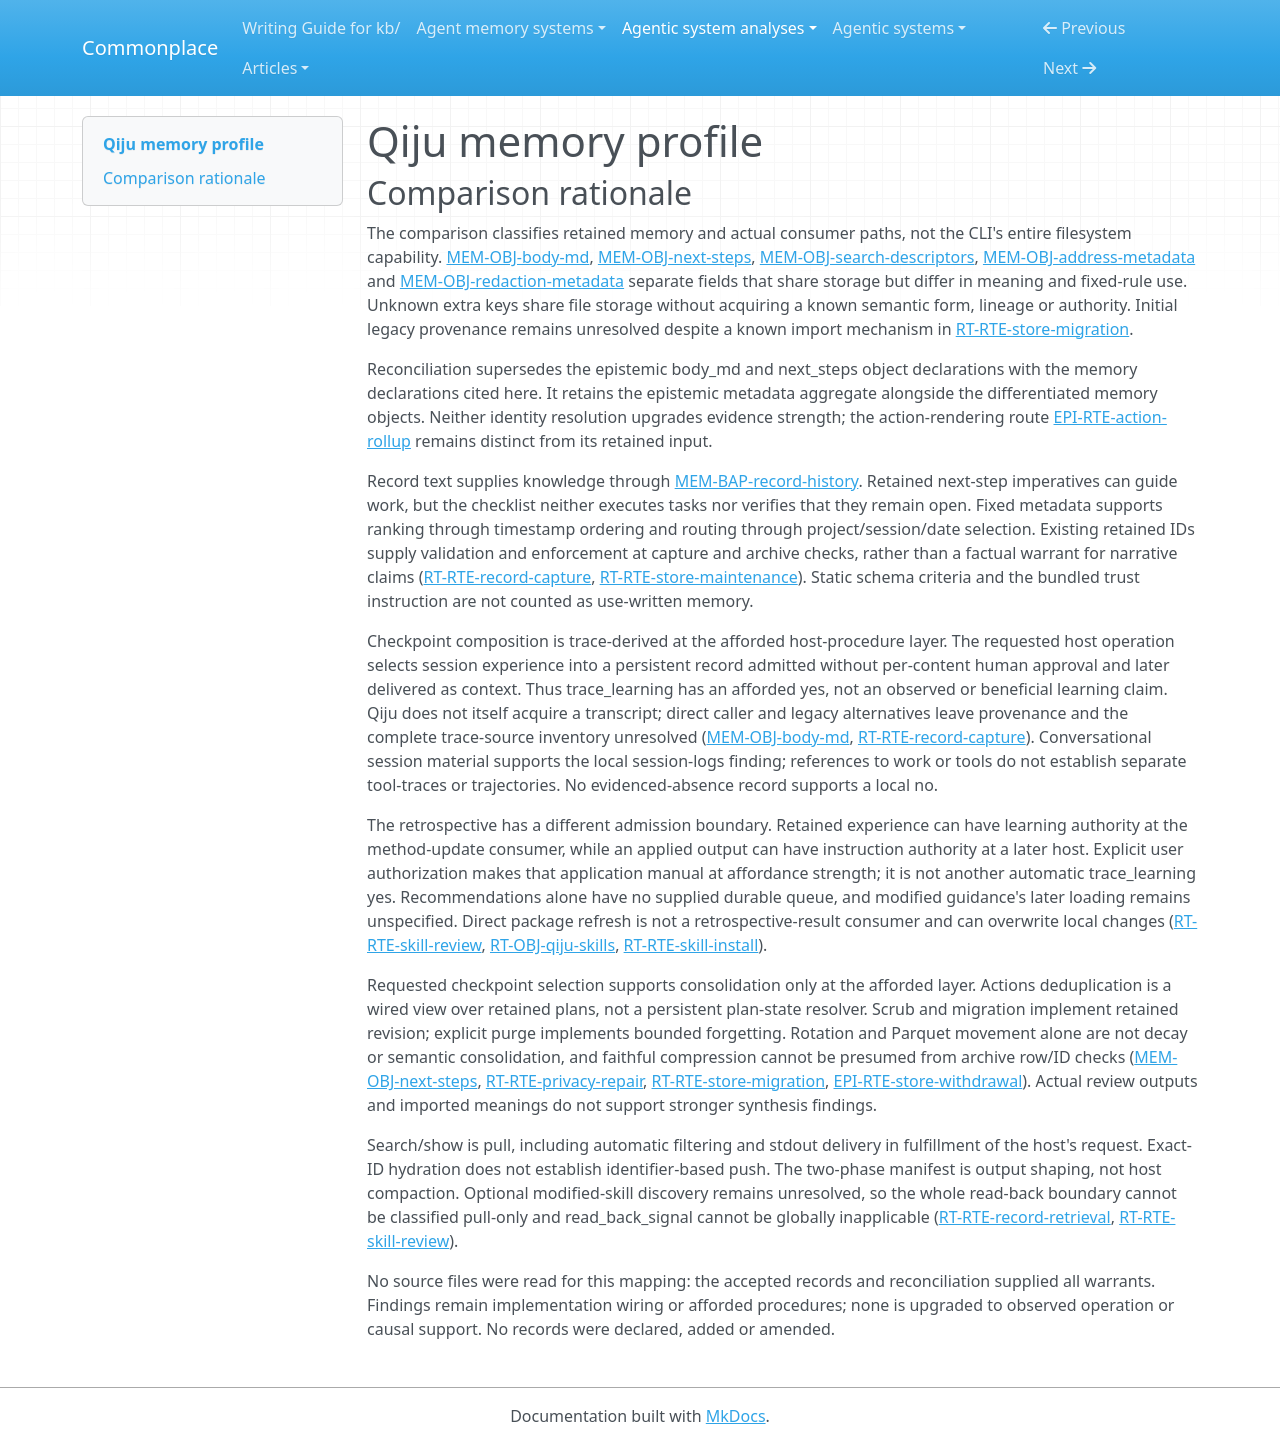

repository: zby/commonplace · page: agentic-system-analyses/retained/jasonshrepo--qiju/memory-profile/index.html · generator: mkdocs

---
type: "agentic-system-analyses/types/agentic-system-memory-profile.md"
description: "Qiju memory comparison: intentional session history, file-tier retrieval and optional user-authorized retrospective guidance."
run-id: "AAS-2026-11-08-qiju-1a12c31c13d1-01"
source-identity: "https://github.com/jasonshrepo/qiju"
reviewed-boundary: "a5ea9db29262ce7ec514cdc1dc5c5d017a6a3f89"
memory-comparison:
  version: 2
  scope: "Use-written session records and their narrative, action, descriptor, addressing, substitution and opaque extra fields; file-tier access, import, maintenance, scrub and purge; retained audit/recovery copies; and optional use-revised installed guidance. Static bundled instructions, transient staging as a history tier, external host conversation management, platform memories and provider parameters are excluded. Staging is considered only as an admission input; static skills only establish the supplied procedures. Initial legacy/caller provenance and later modified-skill loading remain unresolved."
  axes:
    storage_substrate:
      assessment: "known"
      units:
        -
          scope: "Retained record fields, arbitrary extra fields and project-address marker"
          assessment: "known"
          findings:
            -
              value: "files"
              basis: "wired"
              records:
                - "memory.md#mem-obj-body-md"
                - "memory.md#mem-obj-address-metadata"
                - "memory.md#mem-obj-redaction-metadata"
              note: "JSONL and monthly Parquet are local files; JSON and Parquet are encodings, not distinct storage substrates."
          records:
            - "memory.md#mem-obj-body-md"
            - "memory.md#mem-obj-next-steps"
            - "memory.md#mem-obj-search-descriptors"
            - "memory.md#mem-obj-address-metadata"
            - "memory.md#mem-obj-redaction-metadata"
          note: "All admitted fields share the file tiers, including opaque caller extras. The marker is a local configuration file."
        -
          scope: "Redaction audit and source/skill recovery copies"
          assessment: "known"
          findings:
            -
              value: "files"
              basis: "wired"
              records:
                - "memory.md#mem-obj-redaction-log"
                - "runtime.md#rt-rte-store-migration"
                - "runtime.md#rt-rte-skill-install"
              note: "Audit JSONL, preserved migration sources and timestamped skill backups remain filesystem objects."
          records:
            - "memory.md#mem-obj-redaction-log"
            - "runtime.md#rt-rte-store-migration"
            - "runtime.md#rt-rte-skill-install"
          note: "No supplied normal later consumer for audit or backups; retention is known independently of read-back."
        -
          scope: "Optional use-revised installed guidance"
          assessment: "known"
          findings:
            -
              value: "files"
              basis: "afforded"
              records:
                - "runtime.md#rt-obj-qiju-skills"
                - "runtime.md#rt-rte-skill-review"
              note: "User-requested retrospective edits target installed skill files."
          records:
            - "runtime.md#rt-obj-qiju-skills"
            - "runtime.md#rt-rte-skill-review"
          note: "Includes only the potential use-revised artifact, not unchanged bundled instructions."
      records:
        - "memory.md#mem-obj-body-md"
        - "memory.md#mem-obj-next-steps"
        - "memory.md#mem-obj-search-descriptors"
        - "memory.md#mem-obj-address-metadata"
        - "memory.md#mem-obj-redaction-metadata"
        - "memory.md#mem-obj-redaction-log"
        - "runtime.md#rt-rte-store-migration"
        - "runtime.md#rt-rte-skill-install"
        - "runtime.md#rt-obj-qiju-skills"
        - "runtime.md#rt-rte-skill-review"
      note: "The recorded memory objects use files. External provider/platform memory is outside this inventory, not an opaque Qiju storage branch. Staging is transient input, not another history tier."
    representational_form:
      assessment: "partial"
      units:
        -
          scope: "Narrative, plans and descriptors interpreted by an answering or reviewing host"
          assessment: "known"
          findings:
            -
              value: "natural-language"
              basis: "wired"
              records:
                - "memory.md#mem-obj-body-md"
                - "memory.md#mem-obj-next-steps"
                - "memory.md#mem-obj-search-descriptors"
                - "memory.md#mem-bap-record-history"
              note: "Retrieved Markdown, action strings and authored titles supply interpreted history or advice."
          records:
            - "memory.md#mem-obj-body-md"
            - "memory.md#mem-obj-next-steps"
            - "memory.md#mem-obj-search-descriptors"
            - "memory.md#mem-bap-record-history"
          note: "Code snippets and anchors embedded in narrative do not make the whole narrative an executable symbolic theory."
        -
          scope: "Record addressing, tags and other fixed-rule metadata consumption"
          assessment: "known"
          findings:
            -
              value: "symbolic"
              basis: "wired"
              records:
                - "memory.md#mem-obj-address-metadata"
                - "memory.md#mem-obj-search-descriptors"
                - "memory.md#mem-obj-redaction-metadata"
                - "runtime.md#rt-rte-record-retrieval"
              note: "IDs, dates, tags and field structures meet fixed matching, ordering and serialization rules."
          records:
            - "memory.md#mem-obj-address-metadata"
            - "memory.md#mem-obj-search-descriptors"
            - "memory.md#mem-obj-redaction-metadata"
            - "runtime.md#rt-rte-record-retrieval"
          note: "Includes symbolic use of descriptors, separate from their natural-language display."
        -
          scope: "Audit events and caller reason"
          assessment: "known"
          findings:
            -
              value: "symbolic"
              basis: "wired"
              records:
                - "memory.md#mem-obj-redaction-log"
              note: "Event dictionaries carry counts, paths and timestamps."
            -
              value: "natural-language"
              basis: "wired"
              records:
                - "memory.md#mem-obj-redaction-log"
              note: "Caller-supplied reason/replacement strings are retained as text."
          records:
            - "memory.md#mem-obj-redaction-log"
          note: "No automatic later interpretation of the audit reason is established."
        -
          scope: "Optional applied retrospective guidance"
          assessment: "known"
          findings:
            -
              value: "natural-language"
              basis: "afforded"
              records:
                - "runtime.md#rt-rte-skill-review"
                - "runtime.md#rt-obj-qiju-skills"
              note: "Copy-ready method wording can be applied to installed skills and interpreted later by a host."
          records:
            - "runtime.md#rt-rte-skill-review"
            - "runtime.md#rt-obj-qiju-skills"
          note: "Actual applied wording and loading are unobserved."
        -
          scope: "Arbitrary extra payloads and initial legacy contents"
          assessment: "not-determinable"
          findings: []
          records:
            - "memory.md#mem-obj-address-metadata"
            - "runtime.md#rt-rte-store-migration"
          note: "Admission preserves unknown keys and imports legacy content; no retained instances establish their content encoding or interpretation."
      records:
        - "memory.md#mem-obj-body-md"
        - "memory.md#mem-obj-next-steps"
        - "memory.md#mem-obj-search-descriptors"
        - "memory.md#mem-bap-record-history"
        - "memory.md#mem-obj-address-metadata"
        - "memory.md#mem-obj-redaction-metadata"
        - "runtime.md#rt-rte-record-retrieval"
        - "memory.md#mem-obj-redaction-log"
        - "runtime.md#rt-rte-skill-review"
        - "runtime.md#rt-obj-qiju-skills"
        - "runtime.md#rt-rte-store-migration"
      note: "Known text and symbolic parts coexist with unclassified extra/imported payloads; no distributed-parametric memory value follows from the external host model."
    lineage:
      assessment: "partial"
      units:
        -
          scope: "Shipped host-composed checkpoint history and plans"
          assessment: "known"
          findings:
            -
              value: "trace-extracted"
              basis: "afforded"
              records:
                - "memory.md#mem-obj-body-md"
                - "runtime.md#rt-rte-record-capture"
              note: "The log procedure asks a host to select process history, decisions and agreed plans from its current work session."
            -
              value: "authored"
              basis: "afforded"
              records:
                - "memory.md#mem-obj-body-md"
                - "memory.md#mem-obj-next-steps"
                - "memory.md#mem-obj-search-descriptors"
                - "runtime.md#rt-rte-record-capture"
              note: "The host composes intentional narrative, titles and plans rather than Qiju automatically copying a transcript."
          records:
            - "memory.md#mem-obj-body-md"
            - "memory.md#mem-obj-next-steps"
            - "memory.md#mem-obj-search-descriptors"
            - "runtime.md#rt-rte-record-capture"
          note: "These are requested derivation paths, not observed production; authorship does not authenticate the session account."
        -
          scope: "Capture-generated addressing and redaction metadata; scrub audit"
          assessment: "known"
          findings:
            -
              value: "other-compiled"
              basis: "wired"
              records:
                - "memory.md#mem-obj-address-metadata"
                - "memory.md#mem-obj-redaction-metadata"
                - "memory.md#mem-obj-redaction-log"
                - "runtime.md#rt-rte-record-capture"
              note: "Code supplies defaults/IDs, repairs timestamps and constructs substitution/audit metadata."
          records:
            - "memory.md#mem-obj-address-metadata"
            - "memory.md#mem-obj-redaction-metadata"
            - "memory.md#mem-obj-redaction-log"
            - "runtime.md#rt-rte-record-capture"
          note: "This classifies generated parts only, not the initial provenance of caller-provided fields."
        -
          scope: "Legacy records entering the Qiju store"
          assessment: "partial"
          findings:
            -
              value: "imported"
              basis: "wired"
              records:
                - "runtime.md#rt-rte-store-migration"
              note: "Legacy file content is copied/merged and rebranded into the Qiju store."
          records:
            - "runtime.md#rt-rte-store-migration"
            - "memory.md#mem-obj-address-metadata"
          note: "Import is known; original authorship, trace derivation and caller extras remain unresolved."
        -
          scope: "Direct caller input and preexisting metadata"
          assessment: "not-determinable"
          findings: []
          records:
            - "memory.md#mem-obj-body-md"
            - "memory.md#mem-obj-address-metadata"
            - "memory.md#mem-obj-redaction-metadata"
          note: "Labels manual/agent and model strings do not establish original provenance; preexisting redaction dictionaries can be supplied."
        -
          scope: "Retrospective method revision"
          assessment: "known"
          findings:
            -
              value: "trace-extracted"
              basis: "afforded"
              records:
                - "runtime.md#rt-rte-skill-review"
                - "runtime.md#rt-obj-qiju-skills"
              note: "Review asks for lessons and proposed wording from retained session narratives, with application only on request."
          records:
            - "runtime.md#rt-rte-skill-review"
            - "runtime.md#rt-obj-qiju-skills"
          note: "The afforded trace-derived edit is distinct from package-body replacement, which is excluded as static shipped text."
      records:
        - "memory.md#mem-obj-body-md"
        - "memory.md#mem-obj-next-steps"
        - "memory.md#mem-obj-search-descriptors"
        - "runtime.md#rt-rte-record-capture"
        - "memory.md#mem-obj-address-metadata"
        - "memory.md#mem-obj-redaction-metadata"
        - "memory.md#mem-obj-redaction-log"
        - "runtime.md#rt-rte-store-migration"
        - "runtime.md#rt-rte-skill-review"
        - "runtime.md#rt-obj-qiju-skills"
      note: "Derivation and import positives do not resolve initial legacy/caller provenance. No source labels are treated as provenance authentication."
    behavioral_authority:
      assessment: "partial"
      units:
        -
          scope: "Retrieved process history and displayed metadata at answering host"
          assessment: "known"
          findings:
            -
              value: "knowledge"
              basis: "wired"
              records:
                - "memory.md#mem-bap-record-history"
                - "memory.md#mem-obj-body-md"
                - "memory.md#mem-obj-search-descriptors"
                - "runtime.md#rt-rte-record-retrieval"
              note: "CLI output supplies history/reference context; source-of-truth treatment is requested, not factual verification."
          records:
            - "memory.md#mem-bap-record-history"
            - "memory.md#mem-obj-body-md"
            - "memory.md#mem-obj-search-descriptors"
            - "runtime.md#rt-rte-record-retrieval"
          note: "Delivery is wired; host reliance and compliance are unobserved."
        -
          scope: "Retained action text at host planning consumer"
          assessment: "known"
          findings:
            -
              value: "instruction"
              basis: "afforded"
              records:
                - "memory.md#mem-obj-next-steps"
                - "epistemic.md#epi-rte-action-rollup"
              note: "Agreed next-step imperatives can guide resumed work; the unchecked checklist does not establish completion status."
          records:
            - "memory.md#mem-obj-next-steps"
            - "epistemic.md#epi-rte-action-rollup"
          note: "Instructional force is afforded by the plans, not an executable task scheduler."
        -
          scope: "Retained timestamps, project and identity at fixed retrieval/maintenance consumers"
          assessment: "known"
          findings:
            -
              value: "ranking"
              basis: "wired"
              records:
                - "memory.md#mem-obj-address-metadata"
                - "runtime.md#rt-rte-record-retrieval"
              note: "Timestamp and chosen sorting determine relative order before limit."
            -
              value: "routing"
              basis: "wired"
              records:
                - "memory.md#mem-obj-address-metadata"
                - "runtime.md#rt-rte-record-retrieval"
                - "runtime.md#rt-rte-store-maintenance"
              note: "Project/session metadata and dates select scope and retained input sets."
          records:
            - "memory.md#mem-obj-address-metadata"
            - "runtime.md#rt-rte-record-retrieval"
            - "runtime.md#rt-rte-store-maintenance"
          note: "Literal keyword filtering alone is not semantic ranking; these findings name actual ordering and scope effects."
        -
          scope: "Retained ID inventory at admission and archive checks"
          assessment: "known"
          findings:
            -
              value: "validation"
              basis: "wired"
              records:
                - "runtime.md#rt-rte-record-capture"
                - "runtime.md#rt-rte-store-maintenance"
              note: "Existing IDs and expected archive ID sets determine copy admissibility or archive agreement."
            -
              value: "enforcement"
              basis: "wired"
              records:
                - "runtime.md#rt-rte-record-capture"
                - "runtime.md#rt-rte-store-maintenance"
              note: "Existing-tier IDs skip append, archived IDs return early, and failed archive validation prevents replacement."
          records:
            - "runtime.md#rt-rte-record-capture"
            - "runtime.md#rt-rte-store-maintenance"
          note: "These fixed controls have operational force, not historical-truth authority."
        -
          scope: "History at retrospective update consumer and potential revised guidance at later host"
          assessment: "known"
          findings:
            -
              value: "learning"
              basis: "afforded"
              records:
                - "runtime.md#rt-rte-skill-review"
                - "memory.md#mem-obj-body-md"
              note: "Retained experience can feed proposed durable method changes even though application is user-authorized."
            -
              value: "instruction"
              basis: "afforded"
              records:
                - "runtime.md#rt-rte-skill-review"
                - "runtime.md#rt-obj-qiju-skills"
              note: "An applied method revision can supply standing directions on later skill loading."
          records:
            - "runtime.md#rt-rte-skill-review"
            - "memory.md#mem-obj-body-md"
            - "runtime.md#rt-obj-qiju-skills"
          note: "Update authority and output authority are separate; neither implies automatic trace learning or improved capacity."
        -
          scope: "Unconsumed redaction audit/metadata and backups"
          assessment: "inapplicable"
          findings: []
          records:
            - "memory.md#mem-obj-redaction-log"
            - "memory.md#mem-obj-redaction-metadata"
            - "runtime.md#rt-rte-store-migration"
            - "runtime.md#rt-rte-skill-install"
          note: "Normal retrieval has no audit-reason consumer or decision gate over redaction metadata; no automatic recovery-copy consumer is supplied. Mere retention gives no force."
        -
          scope: "Opaque extra fields and imported content at later consumers"
          assessment: "not-determinable"
          findings: []
          records:
            - "memory.md#mem-obj-address-metadata"
            - "runtime.md#rt-rte-store-migration"
            - "runtime.md#rt-rte-record-retrieval"
          note: "Full JSON can expose extras, but their meaning, use and any additional authority are unspecified."
      records:
        - "memory.md#mem-bap-record-history"
        - "memory.md#mem-obj-body-md"
        - "memory.md#mem-obj-search-descriptors"
        - "runtime.md#rt-rte-record-retrieval"
        - "memory.md#mem-obj-next-steps"
        - "epistemic.md#epi-rte-action-rollup"
        - "memory.md#mem-obj-address-metadata"
        - "runtime.md#rt-rte-store-maintenance"
        - "runtime.md#rt-rte-record-capture"
        - "runtime.md#rt-rte-skill-review"
        - "runtime.md#rt-obj-qiju-skills"
        - "memory.md#mem-obj-redaction-log"
        - "memory.md#mem-obj-redaction-metadata"
        - "runtime.md#rt-rte-store-migration"
        - "runtime.md#rt-rte-skill-install"
      note: "The actual consumer controls classification. Known routing, ordering, controls and informational paths do not classify every possible extra/imported payload."
    write_agency:
      assessment: "partial"
      units:
        -
          scope: "Shipped model-authored checkpoint admission and automatic capture transformations"
          assessment: "known"
          findings:
            -
              value: "automatic"
              basis: "wired"
              records:
                - "runtime.md#rt-rte-record-capture"
                - "epistemic.md#epi-rte-shape-admission"
              note: "Code admits normalized/redacted content without per-record human approval; a checkpoint request is only a trigger."
          records:
            - "runtime.md#rt-rte-record-capture"
            - "epistemic.md#epi-rte-shape-admission"
          note: "This covers admission, not proof that a host complied with composition instructions."
        -
          scope: "Maintenance, scrub, migration and purge admissions"
          assessment: "known"
          findings:
            -
              value: "automatic"
              basis: "wired"
              records:
                - "runtime.md#rt-rte-store-maintenance"
                - "runtime.md#rt-rte-privacy-repair"
                - "runtime.md#rt-rte-store-migration"
                - "epistemic.md#epi-rte-store-withdrawal"
              note: "Once invoked, fixed code selects moves, matches, rewrites and deletion without per-occurrence approval."
          records:
            - "runtime.md#rt-rte-store-maintenance"
            - "runtime.md#rt-rte-privacy-repair"
            - "runtime.md#rt-rte-store-migration"
            - "epistemic.md#epi-rte-store-withdrawal"
          note: "Caller selection of a mode or literal does not make every subsequent admission manual."
        -
          scope: "Optional application of retrospective skill revisions"
          assessment: "known"
          findings:
            -
              value: "manual"
              basis: "afforded"
              records:
                - "runtime.md#rt-rte-skill-review"
                - "runtime.md#rt-obj-qiju-skills"
              note: "The policy requires an explicit user request before applying proposed targeted edits."
          records:
            - "runtime.md#rt-rte-skill-review"
            - "runtime.md#rt-obj-qiju-skills"
          note: "This is host policy, not a software veto or observed edit."
        -
          scope: "Initial direct-caller content and legacy-source admission"
          assessment: "not-determinable"
          findings: []
          records:
            - "memory.md#mem-obj-body-md"
            - "memory.md#mem-obj-address-metadata"
            - "runtime.md#rt-rte-store-migration"
          note: "Generic caller identity does not establish whether a human supplied, edited or approved retained content before the known software transformations."
      records:
        - "runtime.md#rt-rte-record-capture"
        - "epistemic.md#epi-rte-shape-admission"
        - "runtime.md#rt-rte-store-maintenance"
        - "runtime.md#rt-rte-privacy-repair"
        - "runtime.md#rt-rte-store-migration"
        - "epistemic.md#epi-rte-store-withdrawal"
        - "runtime.md#rt-rte-skill-review"
        - "runtime.md#rt-obj-qiju-skills"
        - "memory.md#mem-obj-body-md"
        - "memory.md#mem-obj-address-metadata"
      note: "Known software admission remains separate from unresolved initial human control and from the retrospective's explicit application decision."
    curation_operations:
      assessment: "partial"
      units:
        -
          scope: "Requested session-to-checkpoint composition"
          assessment: "known"
          findings:
            -
              value: "consolidate"
              basis: "afforded"
              records:
                - "memory.md#mem-obj-body-md"
                - "runtime.md#rt-rte-record-capture"
              note: "The host is asked to retain selected process history and reasons rather than duplicate the entire session or artifact contents."
          records:
            - "memory.md#mem-obj-body-md"
            - "runtime.md#rt-rte-record-capture"
          note: "Classifies requested selection/compression, not an observed faithful summary or synthesis of new claims."
        -
          scope: "Actions presentation over retained plans"
          assessment: "known"
          findings:
            -
              value: "dedup"
              basis: "wired"
              records:
                - "memory.md#mem-obj-next-steps"
                - "epistemic.md#epi-rte-action-rollup"
              note: "Whitespace/casefold keys remove duplicate action strings in the returned rollup."
          records:
            - "memory.md#mem-obj-next-steps"
            - "epistemic.md#epi-rte-action-rollup"
          note: "Dedup is a read-side view transformation, not a persistent rewrite or semantic completion reconciliation."
        -
          scope: "Literal scrub and fixed migration rewrites of retained records"
          assessment: "known"
          findings:
            -
              value: "evolve"
              basis: "wired"
              records:
                - "runtime.md#rt-rte-privacy-repair"
                - "runtime.md#rt-rte-store-migration"
              note: "Scrub replaces retained strings; migration changes addressing and rebrands string content."
            -
              value: "dedup"
              basis: "wired"
              records:
                - "runtime.md#rt-rte-store-migration"
              note: "Identity repair/import merges records by ID."
          records:
            - "runtime.md#rt-rte-privacy-repair"
            - "runtime.md#rt-rte-store-migration"
          note: "Rebranding and redaction may alter meaning; neither establishes synthesis of a new warranted claim. Capture collision checks alone are excluded."
        -
          scope: "Explicit durable-store deletion"
          assessment: "known"
          findings:
            -
              value: "decay"
              basis: "wired"
              records:
                - "epistemic.md#epi-rte-store-withdrawal"
              note: "Purge forgets long/archive content by deleting directories."
          records:
            - "epistemic.md#epi-rte-store-withdrawal"
          note: "Administrative deletion is bounded to those copies, not universal forgetting. Short rotation/archive movement alone do not establish decay."
        -
          scope: "Potential retrospective rewrite of installed guidance"
          assessment: "known"
          findings:
            -
              value: "evolve"
              basis: "afforded"
              records:
                - "runtime.md#rt-rte-skill-review"
                - "runtime.md#rt-obj-qiju-skills"
              note: "User-requested targeted edits can revise existing standing guidance."
          records:
            - "runtime.md#rt-rte-skill-review"
            - "runtime.md#rt-obj-qiju-skills"
          note: "Recommendation generation alone is not retained curation; application is an afforded step."
        -
          scope: "Unspecified direct/imported meanings and actual review outputs"
          assessment: "not-determinable"
          findings: []
          records:
            - "memory.md#mem-obj-address-metadata"
            - "runtime.md#rt-rte-store-migration"
            - "runtime.md#rt-rte-skill-review"
          note: "No instances establish whether other semantic operations, including synthesis, occur. Detailed normalization helpers and actual diagnosed claims are unresolved."
      records:
        - "memory.md#mem-obj-body-md"
        - "runtime.md#rt-rte-record-capture"
        - "memory.md#mem-obj-next-steps"
        - "epistemic.md#epi-rte-action-rollup"
        - "runtime.md#rt-rte-privacy-repair"
        - "runtime.md#rt-rte-store-migration"
        - "epistemic.md#epi-rte-store-withdrawal"
        - "runtime.md#rt-rte-skill-review"
        - "runtime.md#rt-obj-qiju-skills"
        - "memory.md#mem-obj-address-metadata"
      note: "Implemented local transformations coexist with semantic uncertainty. Tier movement/Parquet encoding is not consolidation; no promote or invalidate follows merely from storage movement."
    read_back_direction:
      assessment: "partial"
      units:
        -
          scope: "Normal record search, exact-ID hydration and retrospective evidence requests"
          assessment: "known"
          findings:
            -
              value: "pull"
              basis: "wired"
              records:
                - "runtime.md#rt-rte-record-retrieval"
                - "memory.md#mem-bap-record-history"
              note: "The host requests retained records; fixed filtering and stdout fulfillment are parts of the requested route."
          records:
            - "runtime.md#rt-rte-record-retrieval"
            - "memory.md#mem-bap-record-history"
            - "runtime.md#rt-rte-skill-review"
          note: "No additional push is created by automatically applying query predicates or by returning CLI output."
        -
          scope: "Audit, staging and backup retention"
          assessment: "inapplicable"
          findings: []
          records:
            - "memory.md#mem-obj-redaction-log"
            - "memory.md#mem-obj-staging-record"
            - "runtime.md#rt-rte-store-migration"
            - "runtime.md#rt-rte-skill-install"
          note: "No particular later history consumer is supplied; a hypothetical file reader is not a read-back route."
        -
          scope: "Optional use-revised skill discovery/loading"
          assessment: "not-determinable"
          findings: []
          records:
            - "runtime.md#rt-rte-skill-review"
            - "runtime.md#rt-obj-qiju-skills"
          note: "Applied edits could later be loaded, but no supplied consumer request or host injection mechanics resolves direction for the modified artifact."
      records:
        - "runtime.md#rt-rte-record-retrieval"
        - "memory.md#mem-bap-record-history"
        - "runtime.md#rt-rte-skill-review"
        - "memory.md#mem-obj-redaction-log"
        - "memory.md#mem-obj-staging-record"
        - "runtime.md#rt-rte-store-migration"
        - "runtime.md#rt-rte-skill-install"
        - "runtime.md#rt-obj-qiju-skills"
      note: "Known record pull is supported, but optional revised-skill loading remains unresolved; the inventory therefore cannot establish pull-only read-back."
    read_back_signal:
      assessment: "not-determinable"
      units:
        -
          scope: "Requested record retrieval"
          assessment: "inapplicable"
          findings: []
          records:
            - "runtime.md#rt-rte-record-retrieval"
          note: "Pull fulfillment has no push selector to classify; an exact requested ID is not identifier-based push."
        -
          scope: "Optional use-revised skill loading"
          assessment: "not-determinable"
          findings: []
          records:
            - "runtime.md#rt-rte-skill-review"
            - "runtime.md#rt-obj-qiju-skills"
          note: "No trigger, selector input and selected modified payload are supplied for a later host injection. Static skill-discovery metadata cannot classify this route."
        -
          scope: "Audit and recovery copies"
          assessment: "inapplicable"
          findings: []
          records:
            - "memory.md#mem-obj-redaction-log"
            - "runtime.md#rt-rte-store-migration"
            - "runtime.md#rt-rte-skill-install"
          note: "No supplied later consumption route, hence no classified push selection."
      records:
        - "runtime.md#rt-rte-record-retrieval"
        - "runtime.md#rt-rte-skill-review"
        - "runtime.md#rt-obj-qiju-skills"
        - "memory.md#mem-obj-redaction-log"
        - "runtime.md#rt-rte-store-migration"
        - "runtime.md#rt-rte-skill-install"
      note: "No supported push signal is established. The unresolved revised-guidance route prevents declaring the entire memory boundary pull-only or this axis wholly inapplicable."
    trace_learning:
      assessment: "partial"
      units:
        -
          scope: "Host-composed session checkpoint to retained process history to later answering host"
          assessment: "known"
          findings:
            -
              value: "yes"
              basis: "afforded"
              records:
                - "runtime.md#rt-rte-record-capture"
                - "memory.md#mem-obj-body-md"
                - "memory.md#mem-bap-record-history"
              note: "The requested host computation selects session experience into a durable account, software admits it without per-content human approval, and later retrieval supplies context."
          records:
            - "runtime.md#rt-rte-record-capture"
            - "memory.md#mem-obj-body-md"
            - "memory.md#mem-bap-record-history"
          note: "This satisfies the trace-fed behavior-shaping artifact route at affordance strength, not observed execution, faithful capture or benefit."
        -
          scope: "Generic caller and legacy input alternatives"
          assessment: "not-determinable"
          findings: []
          records:
            - "memory.md#mem-obj-address-metadata"
            - "memory.md#mem-obj-body-md"
            - "runtime.md#rt-rte-store-migration"
          note: "Input may be arbitrary or mixed; labels do not establish trace origin or automatic original derivation."
        -
          scope: "Retrospective recommendation and user-authorized method edits"
          assessment: "inapplicable"
          findings: []
          records:
            - "runtime.md#rt-rte-skill-review"
            - "runtime.md#rt-obj-qiju-skills"
          note: "Proposals have no wired retention; application requires an explicit user decision. This manual admission is not a qualifying automatic trace-fed guidance write."
        -
          scope: "Audit retention and placement-only maintenance"
          assessment: "inapplicable"
          findings: []
          records:
            - "memory.md#mem-obj-redaction-log"
            - "runtime.md#rt-rte-store-maintenance"
          note: "Audit has no supplied later behavior-shaping consumer; copy movement alone creates no derived behavioral artifact."
      records:
        - "runtime.md#rt-rte-record-capture"
        - "memory.md#mem-obj-body-md"
        - "memory.md#mem-bap-record-history"
        - "memory.md#mem-obj-address-metadata"
        - "runtime.md#rt-rte-store-migration"
        - "runtime.md#rt-rte-skill-review"
        - "runtime.md#rt-obj-qiju-skills"
        - "memory.md#mem-obj-redaction-log"
        - "runtime.md#rt-rte-store-maintenance"
      note: "A supported afforded yes coexists with unresolved alternative inputs. No local no is asserted: the set declares no bounded-absence record establishing an entire negative learning unit."
    trace_source:
      assessment: "partial"
      units:
        -
          scope: "Conversational work-session input to requested checkpoint composition"
          assessment: "partial"
          findings:
            -
              value: "session-logs"
              basis: "afforded"
              records:
                - "runtime.md#rt-rte-record-capture"
                - "memory.md#mem-obj-body-md"
              note: "The instructed host records what was done, decided and agreed in its current work session; this supports conversational session material on the requested route."
          records:
            - "runtime.md#rt-rte-record-capture"
            - "memory.md#mem-obj-body-md"
            - "memory.md#mem-obj-address-metadata"
          note: "The host-selected input can be mixed. No raw transcript or original tool/event payload is supplied, preventing complete source enumeration."
        -
          scope: "Generic caller and imported original material"
          assessment: "not-determinable"
          findings: []
          records:
            - "memory.md#mem-obj-address-metadata"
            - "runtime.md#rt-rte-store-migration"
            - "memory.md#mem-obj-body-md"
          note: "Manual/agent labels and legacy wrapping cannot distinguish conversational records, tool results, events or other content."
        -
          scope: "Manual retrospective guidance application and audit/placement-only operations"
          assessment: "inapplicable"
          findings: []
          records:
            - "runtime.md#rt-rte-skill-review"
            - "memory.md#mem-obj-redaction-log"
            - "runtime.md#rt-rte-store-maintenance"
          note: "These are not qualifying automatic trace-fed writes in this profile, irrespective of the review's experience-based evidence."
      records:
        - "runtime.md#rt-rte-record-capture"
        - "memory.md#mem-obj-body-md"
        - "memory.md#mem-obj-address-metadata"
        - "runtime.md#rt-rte-store-migration"
        - "runtime.md#rt-rte-skill-review"
        - "memory.md#mem-obj-redaction-log"
        - "runtime.md#rt-rte-store-maintenance"
      note: "Session material is supported at the requested-route layer only. No tool-traces, event-streams or trajectories are inferred from process-history labels, timestamps or ordinary tool use."
---

# Qiju memory profile

## Comparison rationale

The comparison classifies retained memory and actual consumer paths, not the CLI's entire filesystem capability. [MEM-OBJ-body-md](memory.md#mem-obj-body-md), [MEM-OBJ-next-steps](memory.md#mem-obj-next-steps), [MEM-OBJ-search-descriptors](memory.md#mem-obj-search-descriptors), [MEM-OBJ-address-metadata](memory.md#mem-obj-address-metadata) and [MEM-OBJ-redaction-metadata](memory.md#mem-obj-redaction-metadata) separate fields that share storage but differ in meaning and fixed-rule use. Unknown extra keys share file storage without acquiring a known semantic form, lineage or authority. Initial legacy provenance remains unresolved despite a known import mechanism in [RT-RTE-store-migration](runtime.md#rt-rte-store-migration).

Reconciliation supersedes the epistemic body_md and next_steps object declarations with the memory declarations cited here. It retains the epistemic metadata aggregate alongside the differentiated memory objects. Neither identity resolution upgrades evidence strength; the action-rendering route [EPI-RTE-action-rollup](epistemic.md#epi-rte-action-rollup) remains distinct from its retained input.

Record text supplies knowledge through [MEM-BAP-record-history](memory.md#mem-bap-record-history). Retained next-step imperatives can guide work, but the checklist neither executes tasks nor verifies that they remain open. Fixed metadata supports ranking through timestamp ordering and routing through project/session/date selection. Existing retained IDs supply validation and enforcement at capture and archive checks, rather than a factual warrant for narrative claims ([RT-RTE-record-capture](runtime.md#rt-rte-record-capture), [RT-RTE-store-maintenance](runtime.md#rt-rte-store-maintenance)). Static schema criteria and the bundled trust instruction are not counted as use-written memory.

Checkpoint composition is trace-derived at the afforded host-procedure layer. The requested host operation selects session experience into a persistent record admitted without per-content human approval and later delivered as context. Thus trace_learning has an afforded yes, not an observed or beneficial learning claim. Qiju does not itself acquire a transcript; direct caller and legacy alternatives leave provenance and the complete trace-source inventory unresolved ([MEM-OBJ-body-md](memory.md#mem-obj-body-md), [RT-RTE-record-capture](runtime.md#rt-rte-record-capture)). Conversational session material supports the local session-logs finding; references to work or tools do not establish separate tool-traces or trajectories. No evidenced-absence record supports a local no.

The retrospective has a different admission boundary. Retained experience can have learning authority at the method-update consumer, while an applied output can have instruction authority at a later host. Explicit user authorization makes that application manual at affordance strength; it is not another automatic trace_learning yes. Recommendations alone have no supplied durable queue, and modified guidance's later loading remains unspecified. Direct package refresh is not a retrospective-result consumer and can overwrite local changes ([RT-RTE-skill-review](runtime.md#rt-rte-skill-review), [RT-OBJ-qiju-skills](runtime.md#rt-obj-qiju-skills), [RT-RTE-skill-install](runtime.md#rt-rte-skill-install)).

Requested checkpoint selection supports consolidation only at the afforded layer. Actions deduplication is a wired view over retained plans, not a persistent plan-state resolver. Scrub and migration implement retained revision; explicit purge implements bounded forgetting. Rotation and Parquet movement alone are not decay or semantic consolidation, and faithful compression cannot be presumed from archive row/ID checks ([MEM-OBJ-next-steps](memory.md#mem-obj-next-steps), [RT-RTE-privacy-repair](runtime.md#rt-rte-privacy-repair), [RT-RTE-store-migration](runtime.md#rt-rte-store-migration), [EPI-RTE-store-withdrawal](epistemic.md#epi-rte-store-withdrawal)). Actual review outputs and imported meanings do not support stronger synthesis findings.

Search/show is pull, including automatic filtering and stdout delivery in fulfillment of the host's request. Exact-ID hydration does not establish identifier-based push. The two-phase manifest is output shaping, not host compaction. Optional modified-skill discovery remains unresolved, so the whole read-back boundary cannot be classified pull-only and read_back_signal cannot be globally inapplicable ([RT-RTE-record-retrieval](runtime.md#rt-rte-record-retrieval), [RT-RTE-skill-review](runtime.md#rt-rte-skill-review)).

No source files were read for this mapping: the accepted records and reconciliation supplied all warrants. Findings remain implementation wiring or afforded procedures; none is upgraded to observed operation or causal support. No records were declared, added or amended.
